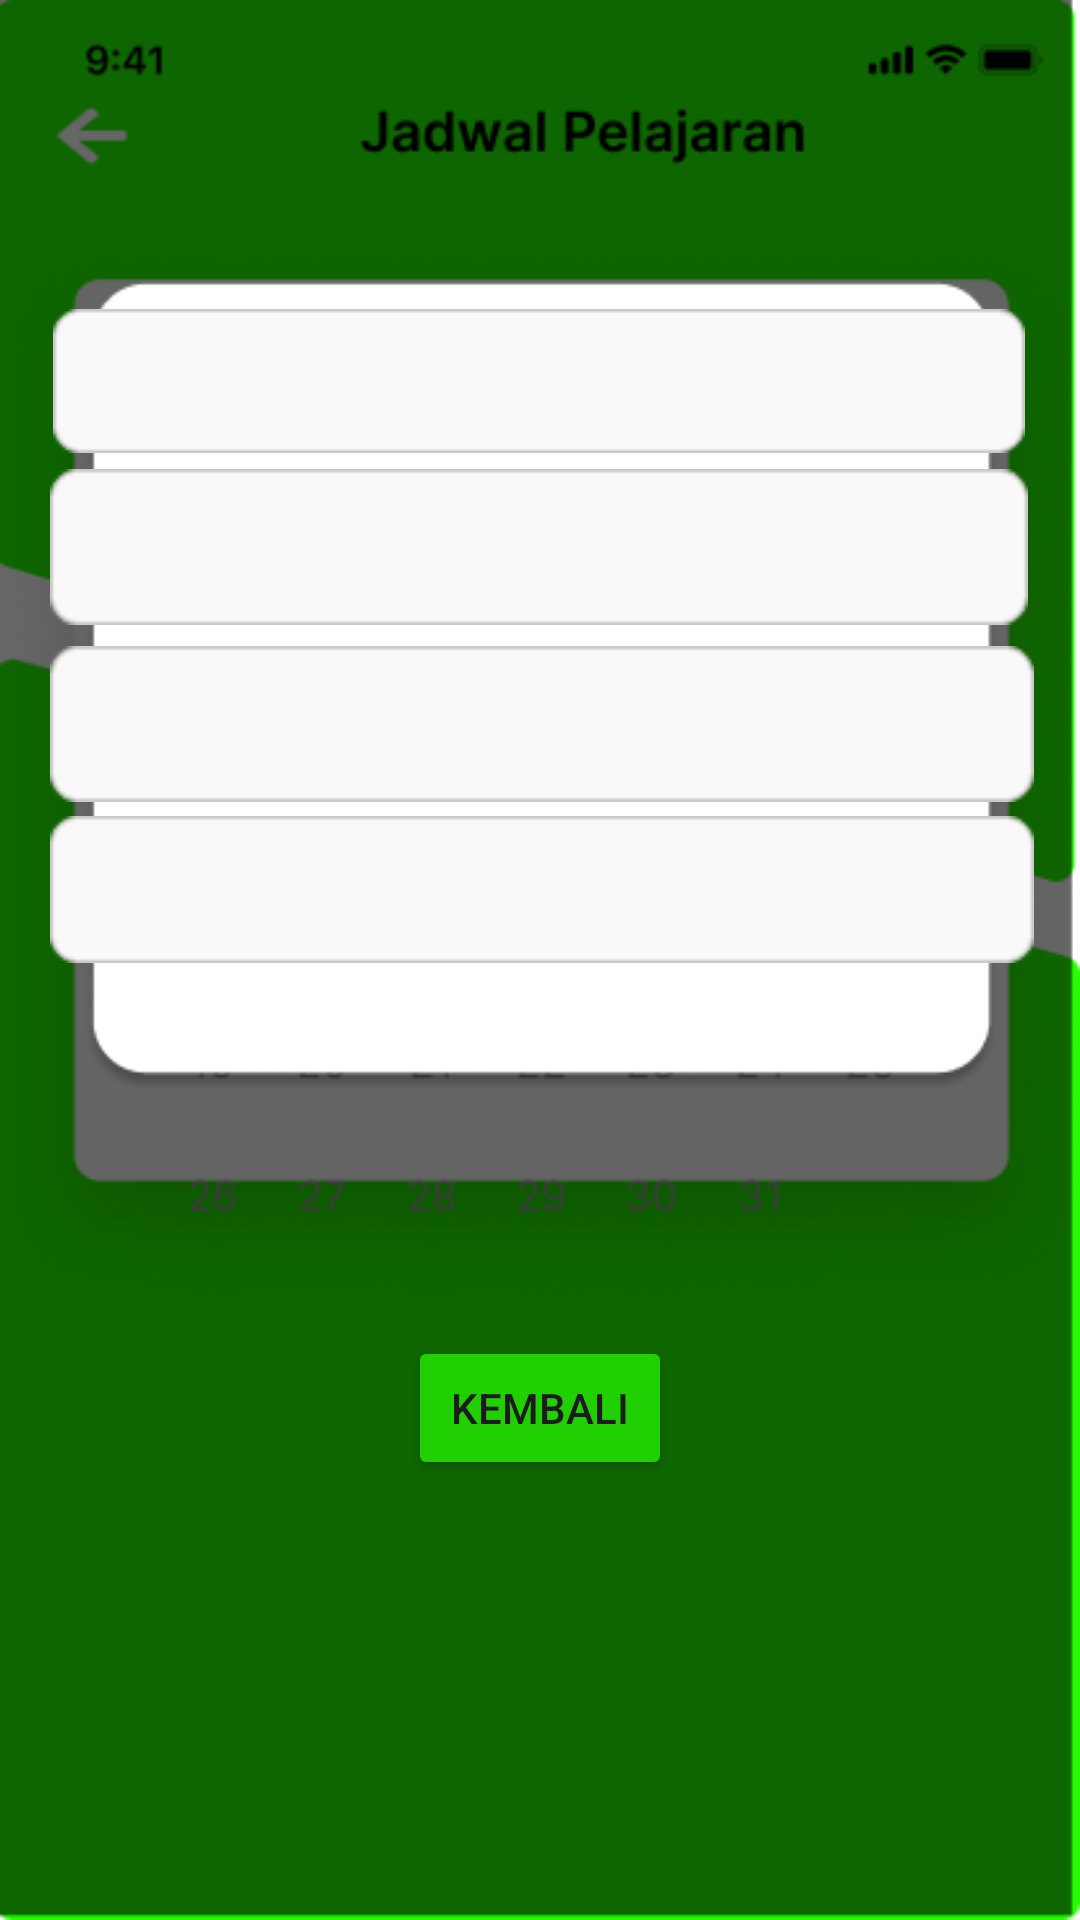

The Android layout XML behind this screen, and the referenced resources:
<!-- AndroidManifest.xml: application theme Theme.ProjekIkhsan -->
<!-- res/layout/activity_detail_pembelajaran.xml -->
<?xml version="1.0" encoding="utf-8"?>
<androidx.constraintlayout.widget.ConstraintLayout xmlns:android="http://schemas.android.com/apk/res/android"
    xmlns:app="http://schemas.android.com/apk/res-auto"
    xmlns:tools="http://schemas.android.com/tools"
    android:layout_width="match_parent"
    android:layout_height="match_parent"
    tools:context=".detail_pembelajaran">

    <ImageView
        android:id="@+id/imageView2"
        android:layout_width="match_parent"
        android:layout_height="match_parent"
        android:src="@drawable/pembelajaran"
        app:layout_constraintBottom_toBottomOf="parent"
        app:layout_constraintEnd_toEndOf="parent"
        app:layout_constraintHorizontal_bias="0.498"
        app:layout_constraintStart_toStartOf="parent"
        app:layout_constraintTop_toTopOf="parent"
        app:layout_constraintVertical_bias="0.149" />

    <EditText
        android:id="@+id/editTextTextmatapelajaran"
        android:layout_width="324dp"
        android:layout_height="48dp"
        android:background="@drawable/text"
        android:ems="20"
        android:hint=""
        android:inputType="text"
        app:layout_constraintBottom_toBottomOf="parent"
        app:layout_constraintEnd_toEndOf="parent"
        app:layout_constraintHorizontal_bias="0.494"
        app:layout_constraintStart_toStartOf="parent"
        app:layout_constraintTop_toTopOf="parent"
        app:layout_constraintVertical_bias="0.174"
        app:strokeColor="@color/green"
        tools:ignore="MissingConstraints,SpeakableTextPresentCheck" />

    <EditText
        android:id="@+id/editTextTextKelas"
        android:layout_width="326dp"
        android:layout_height="52dp"
        android:background="@drawable/text"
        android:ems="20"
        android:hint=""
        android:inputType="text"
        app:layout_constraintBottom_toBottomOf="parent"
        app:layout_constraintEnd_toEndOf="parent"
        app:layout_constraintHorizontal_bias="0.494"
        app:layout_constraintStart_toStartOf="parent"
        app:layout_constraintTop_toTopOf="parent"
        app:layout_constraintVertical_bias="0.266"
        app:strokeColor="@color/green"
        tools:ignore="MissingConstraints,SpeakableTextPresentCheck" />

    <EditText
        android:id="@+id/editTextTextjam"
        android:layout_width="328dp"
        android:layout_height="52dp"
        android:background="@drawable/text"
        android:ems="20"
        android:hint=""
        android:inputType="time"
        app:layout_constraintBottom_toBottomOf="parent"
        app:layout_constraintEnd_toEndOf="parent"
        app:layout_constraintHorizontal_bias="0.518"
        app:layout_constraintStart_toStartOf="parent"
        app:layout_constraintTop_toTopOf="parent"
        app:layout_constraintVertical_bias="0.366"
        app:strokeColor="@color/green"
        tools:ignore="MissingConstraints,SpeakableTextPresentCheck" />

    <EditText
        android:id="@+id/editTextTexttanggal"
        android:layout_width="328dp"
        android:layout_height="49dp"
        android:background="@drawable/text"
        android:ems="20"
        android:hint=""
        android:inputType="datetime"
        app:layout_constraintBottom_toBottomOf="parent"
        app:layout_constraintEnd_toEndOf="parent"
        app:layout_constraintHorizontal_bias="0.518"
        app:layout_constraintStart_toStartOf="parent"
        app:layout_constraintTop_toTopOf="parent"
        app:layout_constraintVertical_bias="0.46"
        app:strokeColor="@color/green"
        tools:ignore="MissingConstraints,SpeakableTextPresentCheck" />

    <Button
        android:id="@+id/kembali"
        android:layout_width="wrap_content"
        android:layout_height="wrap_content"
        android:backgroundTint="#20D003"
        android:text="Kembali"
        app:layout_constraintBottom_toBottomOf="parent"
        app:layout_constraintEnd_toEndOf="parent"
        app:layout_constraintStart_toStartOf="parent"
        app:layout_constraintTop_toTopOf="parent"
        app:layout_constraintVertical_bias="0.752"
        app:strokeColor="@color/green" />

</androidx.constraintlayout.widget.ConstraintLayout>
<!-- resources referenced by this layout -->
<resources>
  <!-- drawable pembelajaran: png bitmap (drawable, 26042 bytes) -->
  <!-- drawable text: png bitmap (drawable, 739 bytes) -->
  <style name="Theme.ProjekIkhsan" parent="Base.Theme.ProjekIkhsan" />
  <style name="Base.Theme.ProjekIkhsan" parent="Theme.Material3.DayNight.NoActionBar">
          
          
      </style>
</resources>
